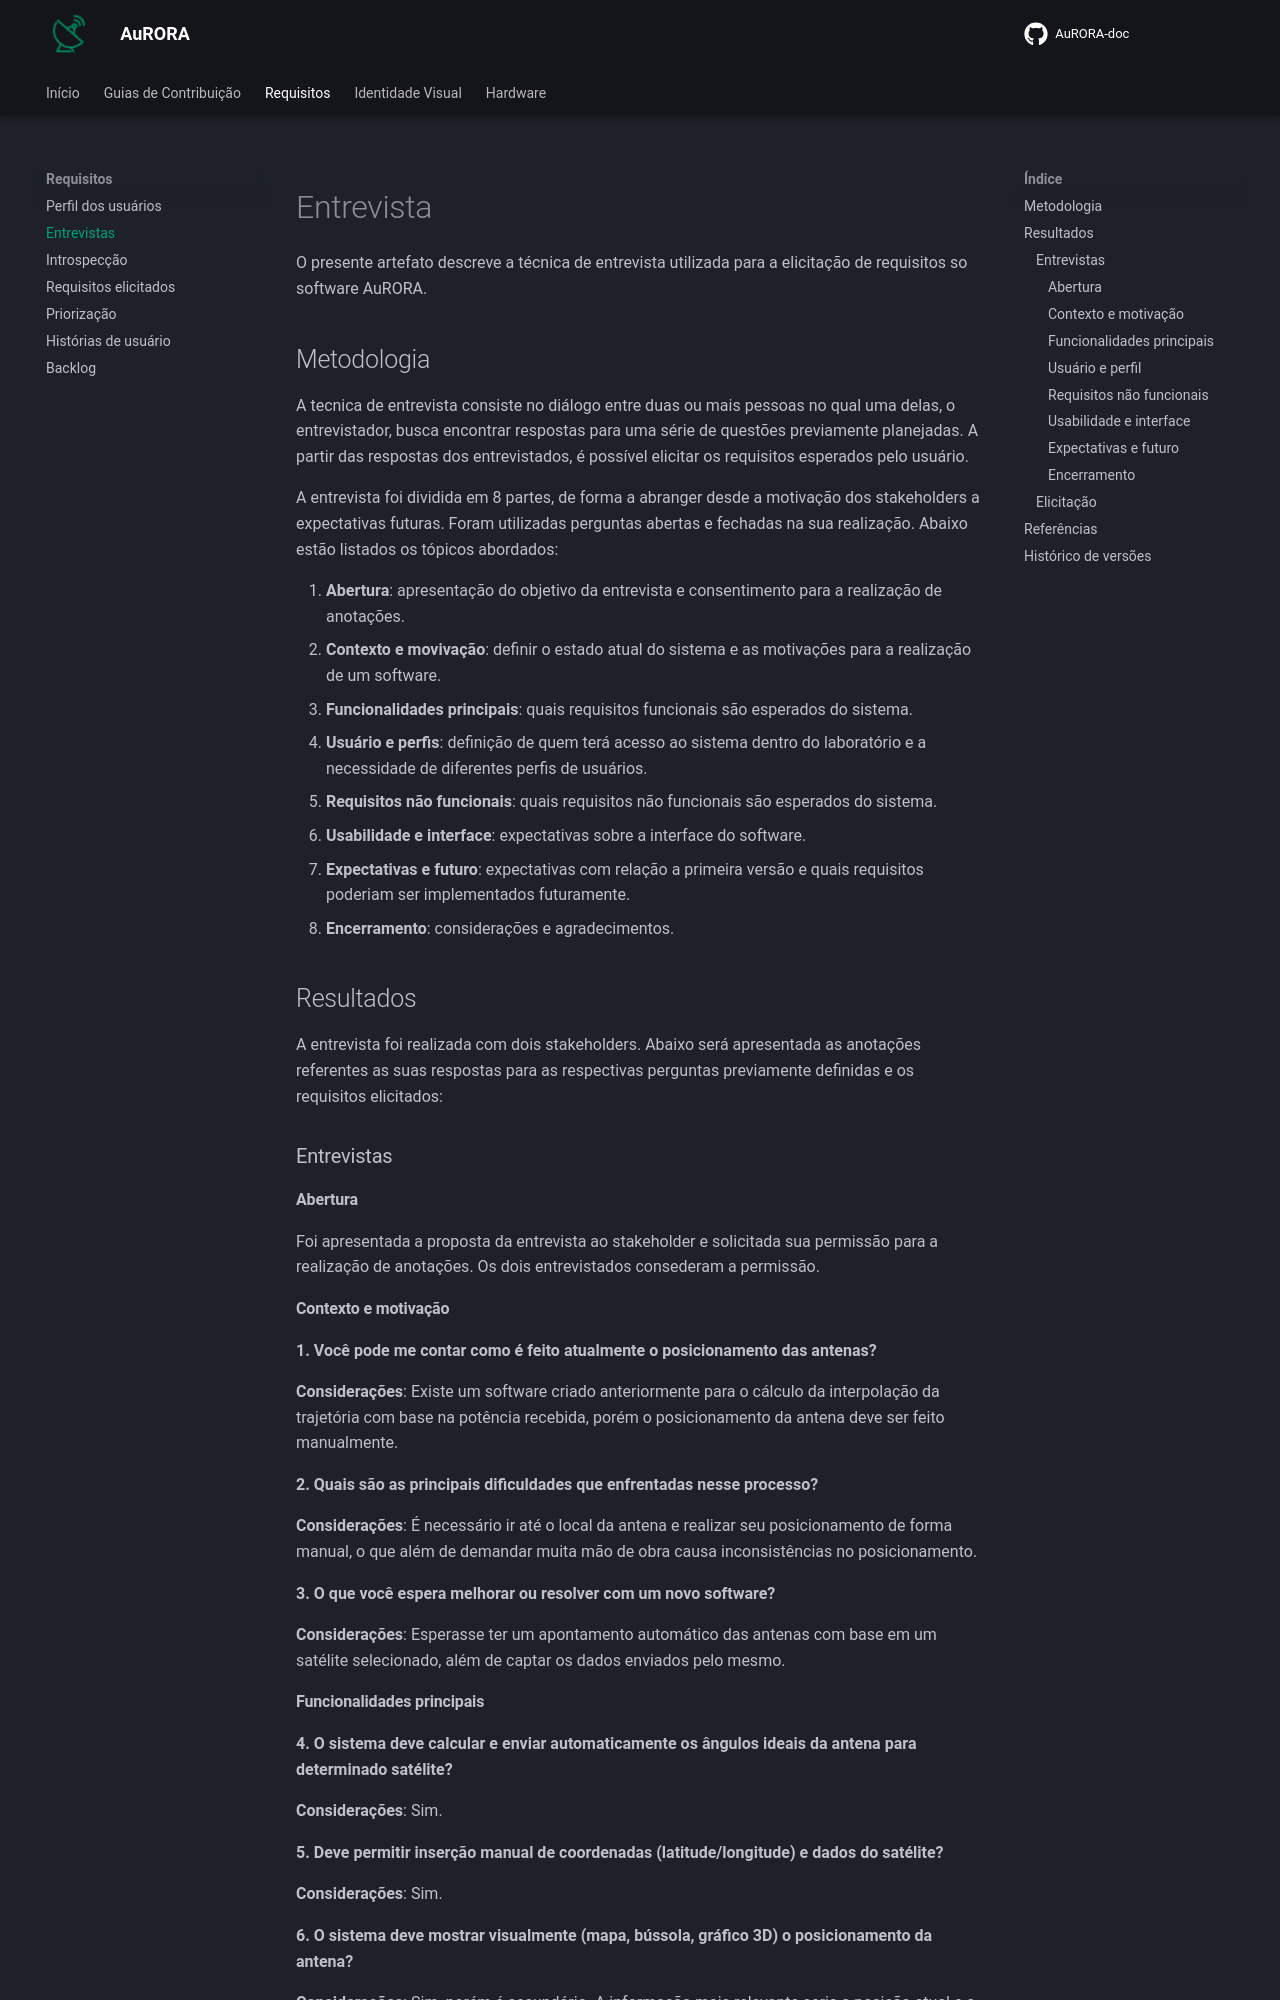

repository: LabTelecomUnB/AuRORA-doc · page: requisitos/entrevistas/index.html · generator: mkdocs

# Entrevista

O presente artefato descreve a técnica de entrevista utilizada para a elicitação de requisitos so software AuRORA.

## Metodologia

A tecnica de entrevista consiste no diálogo entre duas ou mais pessoas no qual uma delas, o entrevistador, busca encontrar respostas para uma série de questões previamente planejadas. A partir das respostas dos entrevistados, é possível elicitar os requisitos esperados pelo usuário.

A entrevista foi dividida em 8 partes, de forma a abranger desde a motivação dos stakeholders a expectativas futuras. Foram utilizadas perguntas abertas e fechadas na sua realização. Abaixo estão listados os tópicos abordados:

1. **Abertura**: apresentação do objetivo da entrevista e consentimento para a realização de anotações.
2. **Contexto e movivação**: definir o estado atual do sistema e as motivações para a realização de um software.
3. **Funcionalidades principais**: quais requisitos funcionais são esperados do sistema.
4. **Usuário e perfis**: definição de quem terá acesso ao sistema dentro do laboratório e a necessidade de diferentes perfis de usuários.
5. **Requisitos não funcionais**: quais requisitos não funcionais são esperados do sistema.
6. **Usabilidade e interface**: expectativas sobre a interface do software.
7. **Expectativas e futuro**: expectativas com relação a primeira versão e quais requisitos poderiam ser implementados futuramente.
8. **Encerramento**: considerações e agradecimentos.

## Resultados

A entrevista foi realizada com dois stakeholders. Abaixo será apresentada as anotações referentes as suas respostas para as respectivas perguntas previamente definidas e os requisitos elicitados:

### Entrevistas

#### Abertura

Foi apresentada a proposta da entrevista ao stakeholder e solicitada sua permissão para a realização de anotações. Os dois entrevistados consederam a permissão.

#### Contexto e motivação

**1. Você pode me contar como é feito atualmente o posicionamento das antenas?**

**Considerações**: Existe um software criado anteriormente para o cálculo da interpolação da trajetória com base na potência recebida, porém o posicionamento da antena deve ser feito manualmente.

**2. Quais são as principais dificuldades que enfrentadas nesse processo?**

**Considerações**: É necessário ir até o local da antena e realizar seu posicionamento de forma manual, o que além de demandar muita mão de obra causa inconsistências no posicionamento.

**3. O que você espera melhorar ou resolver com um novo software?**

**Considerações**: Esperasse ter um apontamento automático das antenas com base em um satélite selecionado, além de captar os dados enviados pelo mesmo.
